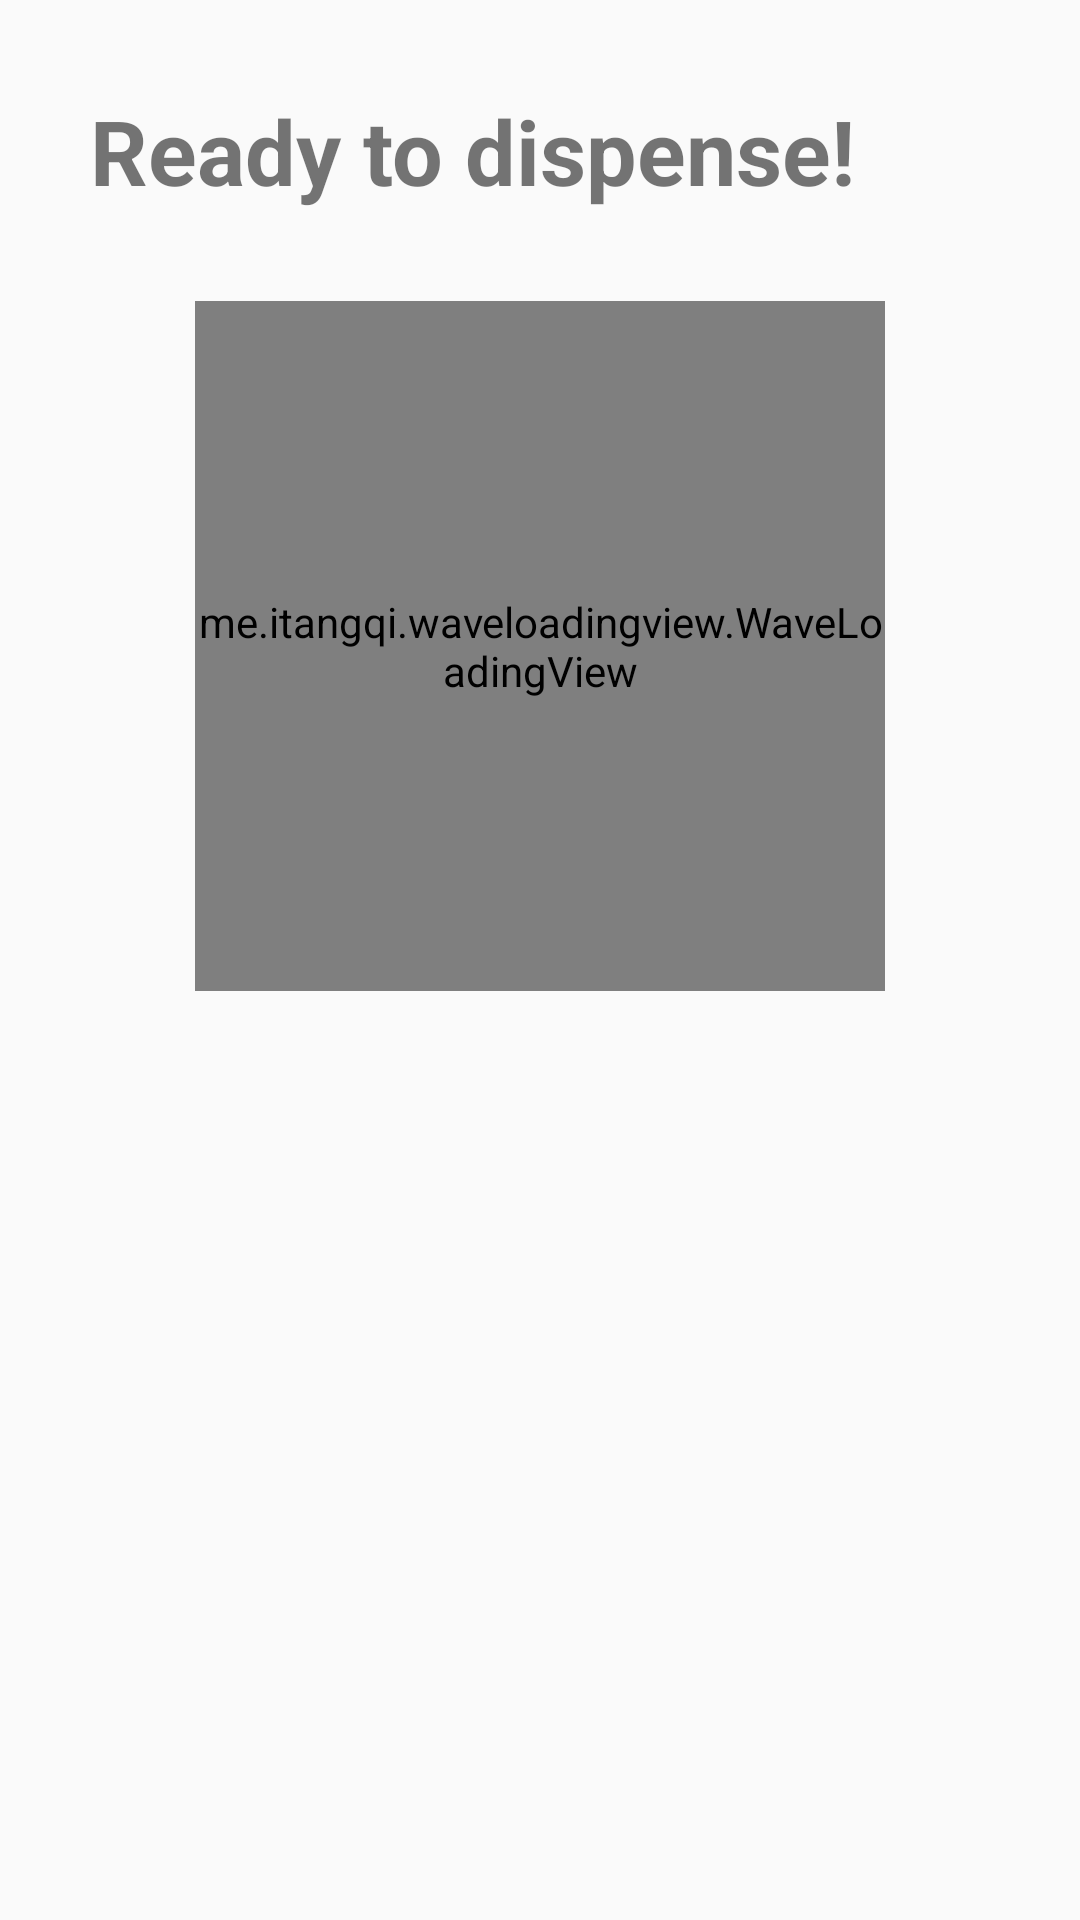

Here is an Android app screen rendered from its layout file. Give the layout XML and the strings, colors and styles it references.
<!-- AndroidManifest.xml: application theme Theme.AppCompat.Light.NoActionBar.FullScreen -->
<!-- res/layout/activity_dispense.xml -->
<?xml version="1.0" encoding="utf-8"?>
<RelativeLayout
        xmlns:android="http://schemas.android.com/apk/res/android"
        xmlns:tools="http://schemas.android.com/tools"
        xmlns:app="http://schemas.android.com/apk/res-auto"
        android:layout_width="match_parent"
        android:layout_height="match_parent"
        tools:context=".DispenseActivity">

    <TextView android:id="@+id/tv_dispense_ready"
              android:layout_marginTop="30dp"
              android:layout_marginLeft="30dp"
              android:layout_width="wrap_content" android:layout_height="wrap_content" android:textStyle="bold"
              android:textSize="30dp" android:text="Ready to dispense!"/>

    <me.itangqi.waveloadingview.WaveLoadingView
            android:layout_below="@+id/tv_dispense_ready"
            android:layout_gravity="center"
            android:id="@+id/waveLoadingView"
            android:layout_width="230dp"
            android:layout_height="230dp"
            app:wlv_borderColor="@color/colorAccent"
            app:wlv_borderWidth="3dp"
            app:wlv_progressValue="40"
            app:wlv_shapeType="circle"
            app:wlv_round_rectangle="true"
            app:wlv_triangle_direction="north"
            app:wlv_titleCenterStrokeColor="@android:color/holo_blue_dark"
            app:wlv_titleCenterStrokeWidth="3dp"
            app:wlv_titleCenter="Start"
            app:wlv_titleCenterColor="@android:color/white"
            app:wlv_titleCenterSize="24sp"
            app:wlv_waveAmplitude="70"
            app:wlv_waveColor="@color/colorAccent"
            android:layout_marginTop="30dp" android:layout_marginLeft="10dp"
            android:layout_marginRight="10dp" android:layout_centerInParent="true"/>
</RelativeLayout>
<!-- resources referenced by this layout -->
<resources>
  <color name="colorAccent">#02B39A</color>
  <style name="Theme.AppCompat.Light.NoActionBar.FullScreen" parent="@style/Theme.AppCompat.Light.NoActionBar">
          <item name="android:windowNoTitle">true</item>
          <item name="android:windowActionBar">false</item>
          <item name="android:windowFullscreen">true</item>
          <item name="android:windowContentOverlay">@null</item>
      </style>
</resources>
